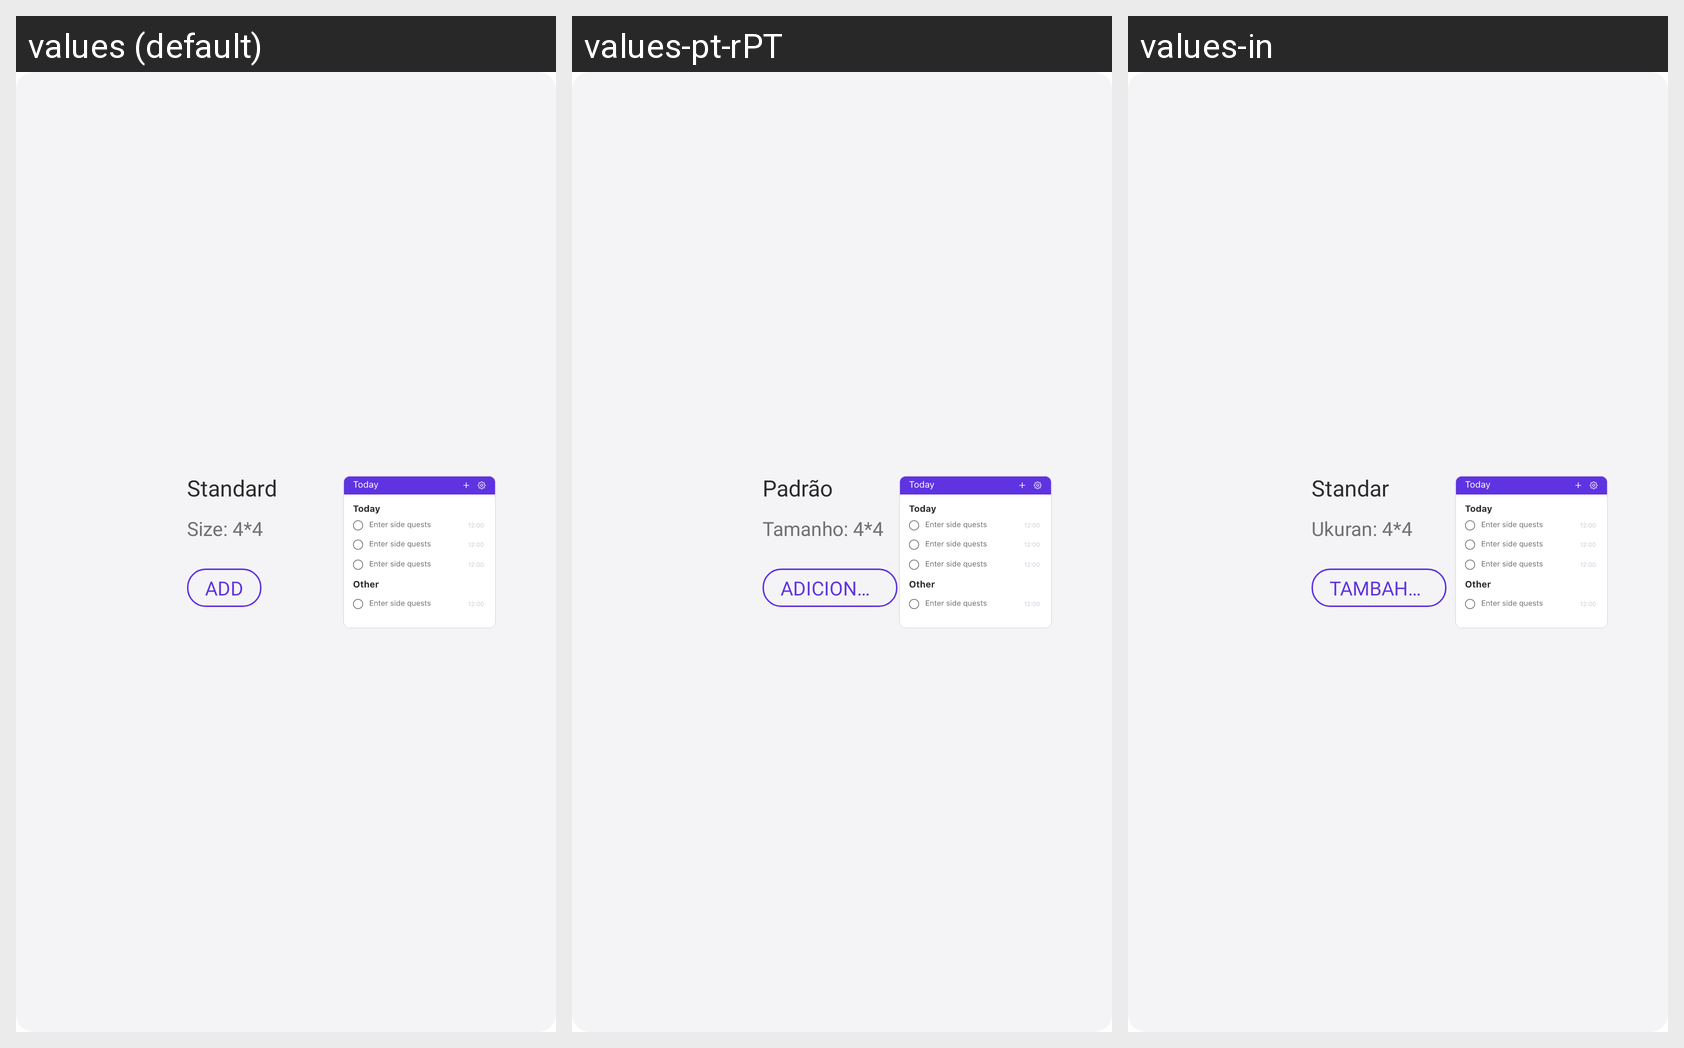

Here is an Android app screen in its default locale and in the app's own translations. Write out the translated-string differences for the strings that appear on this screen.
Android screen res/layout/layout_add_standard_widget.xml rendered under 3 locales, left to right: values (default), values-pt-rPT, values-in. Device: Nexus 5 (rendered at 1080×1920; each locale shown at half size, 540×960, under a caption strip naming it); theme Theme.Todolist.
Other locales in the repository, not shown: values-es-rES, values-fr-rFR, values-hi-rIN.
Strings drawn on this screen, with the default value and each locale's value (text and hints the layout hard-codes, and strings that could not be matched under every locale, appear in the picture but are not listed):

standard
  values: Standard
  values-pt-rPT: Padrão
  values-in: Standar

size4x4
  values: Size: 4*4
  values-pt-rPT: Tamanho: 4*4
  values-in: Ukuran: 4*4

add
  values: ADD
  values-pt-rPT: ADICIONAR
  values-in: TAMBAHKAN
